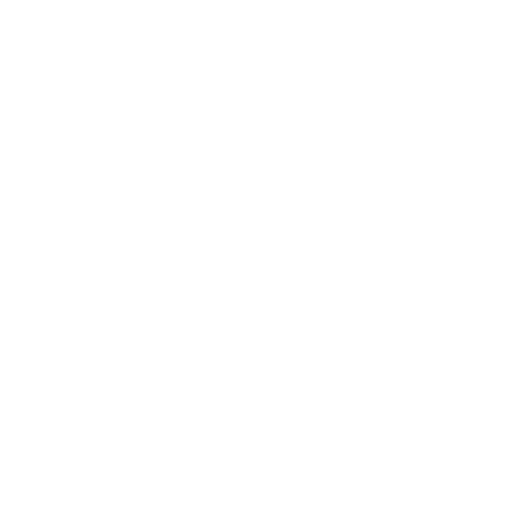
t = 0.00 s
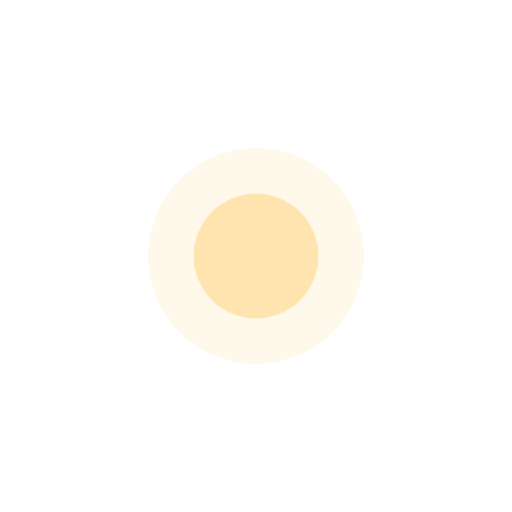
t = 3.00 s
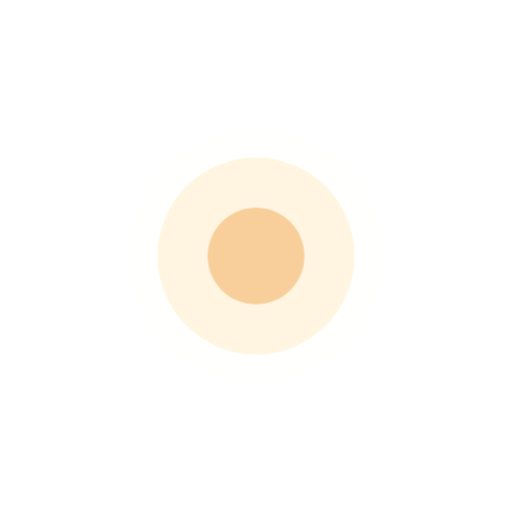
t = 3.75 s
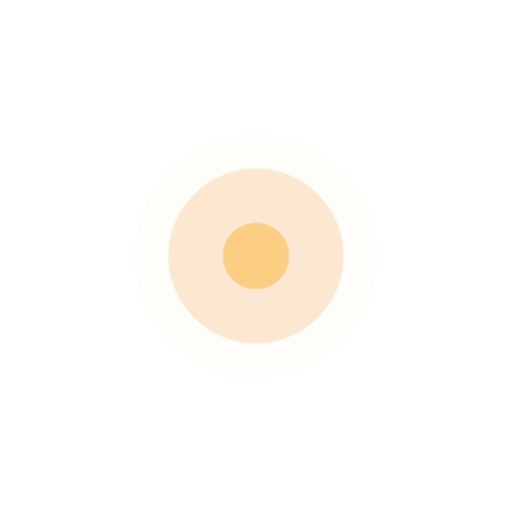
t = 4.50 s
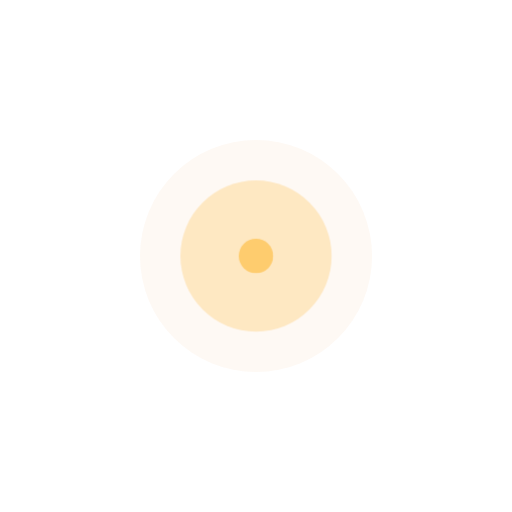
t = 5.25 s

The animated SVG that drew these frames (rendered in a browser with its animation timeline set to each time). Animation: 1 CSS @keyframes rule; one cycle of 6.00 s, repeats indefinitely.

<svg xmlns="http://www.w3.org/2000/svg" viewBox="0 0 100 100" class="circles">
  <style>
    .circle {
      animation: growAndFade 3s infinite ease-out;
      opacity: 0;
      transform-origin: center;
    }
    
    .circle1 {
      animation-delay: 1s;    
      fill: #FFAA00;
    }
    .circle2 {
      animation-delay: 2s; 
      fill: #FFAA00;
    }
    .circle3 {
      animation-delay: 3s;
      fill: #E87B00;
    }
    
    @keyframes growAndFade {
      0% {
        opacity: .50;
        transform: scale(0);
      }
      100% {
        opacity: 0;
        transform: scale(1);
      }
    }
  </style>
  <circle class="circle circle1" cx="50" cy="50" r="25" />
  <circle class="circle circle2" cx="50" cy="50" r="25" />
  <circle class="circle circle3" cx="50" cy="50" r="25" />
</svg>
